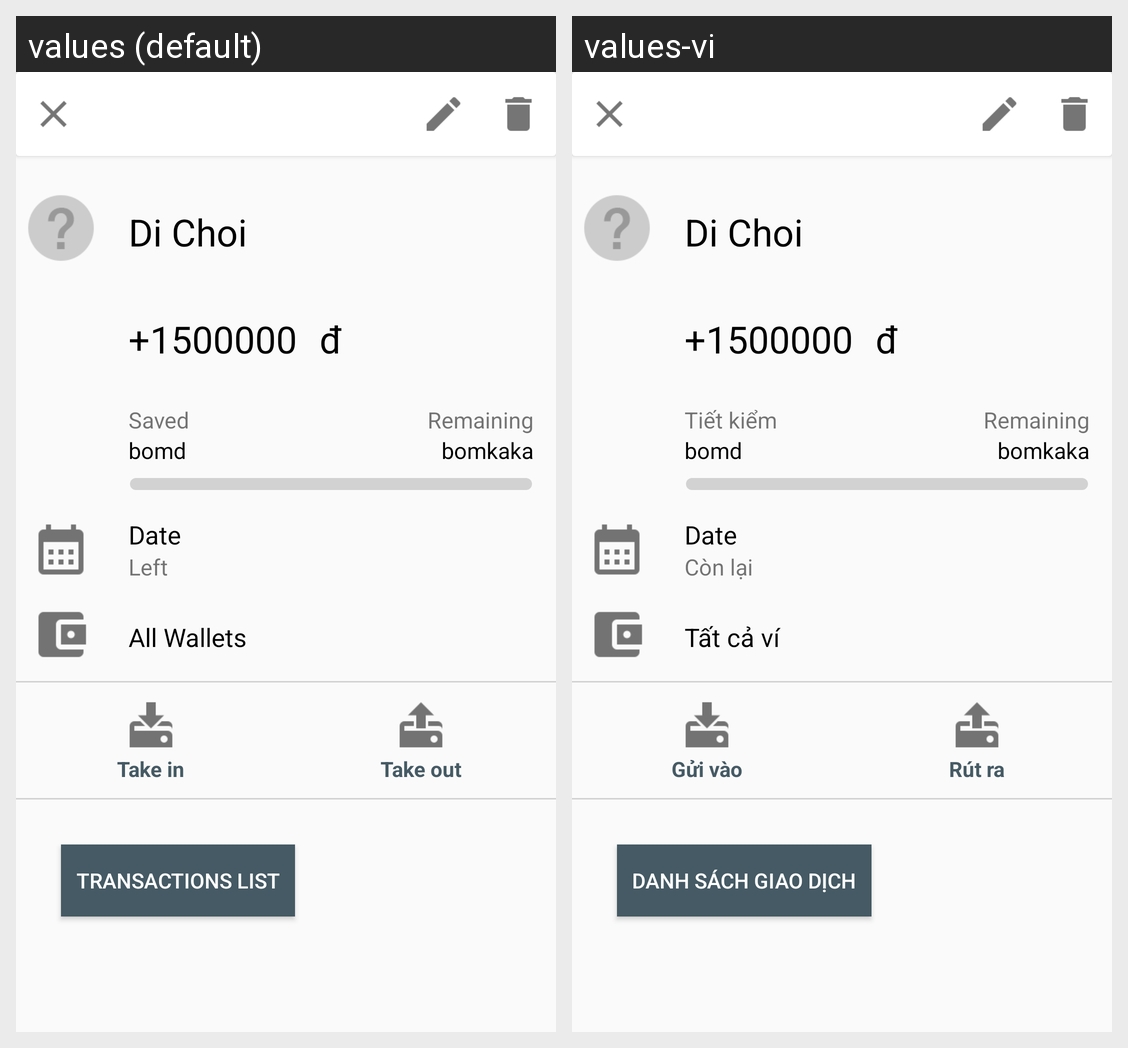

Strings drawn on this Android screen and how each of the app's shown locales translates them:
Android screen res/layout/activity_info_saving.xml rendered under 2 locales, left to right: values (default), values-vi. Device: Nexus 5 (rendered at 1080×1920; each locale shown at half size, 540×960, under a caption strip naming it); theme AppTheme.
Strings drawn on this screen, with the default value and each locale's value (text and hints the layout hard-codes, and strings that could not be matched under every locale, appear in the picture but are not listed):

txt_currencies_saving
  values: đ
  values-vi: đ

txt_saved
  values: Saved
  values-vi: Tiết kiểm

txt_need_saving
  values: Remaining
  values-vi: Remaining

txt_rest_saving
  values: Left
  values-vi: Còn lại

txt_wallet_name_saving
  values: All Wallets
  values-vi: Tất cả ví

take_in
  values: Take in
  values-vi: Gửi vào

take_out
  values: Take out
  values-vi: Rút ra

btn_list_transaction
  values: TRANSACTIONS LIST
  values-vi: Danh sách giao dịch
